Image classification data set "skindata-2" (Deepchavan1/skin-cancer on GitHub). Class labels (5): akiec, bcc, bkl, mel, vasc.

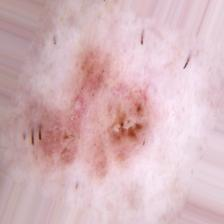
Label: akiec

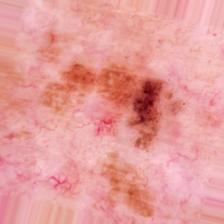
Label: bcc

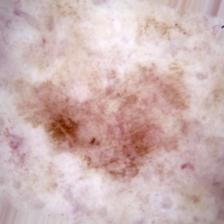
Label: bkl

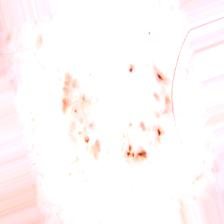
Label: bcc

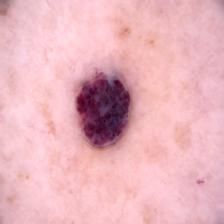
Label: vasc

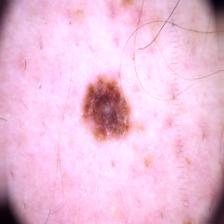
Label: mel
